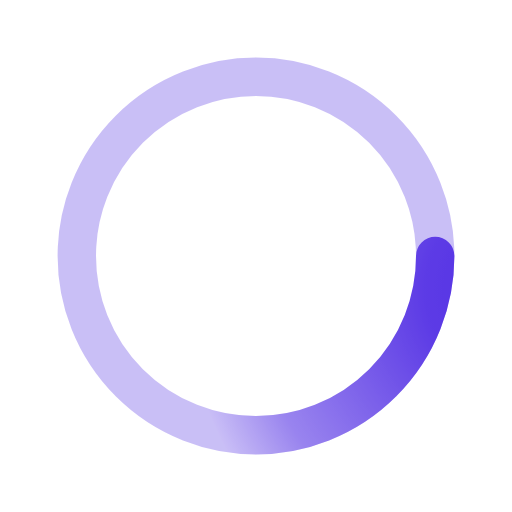
t = 0.00 s
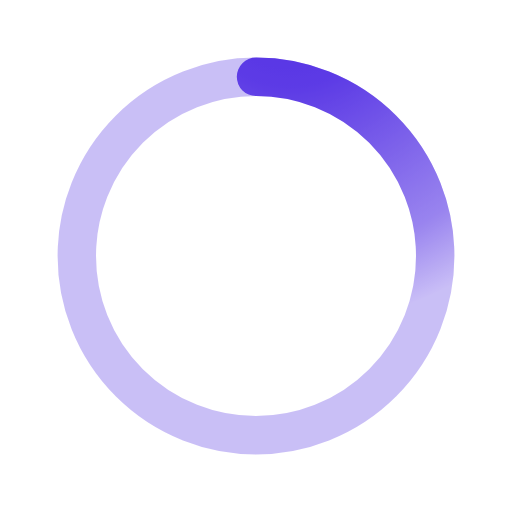
t = 0.50 s
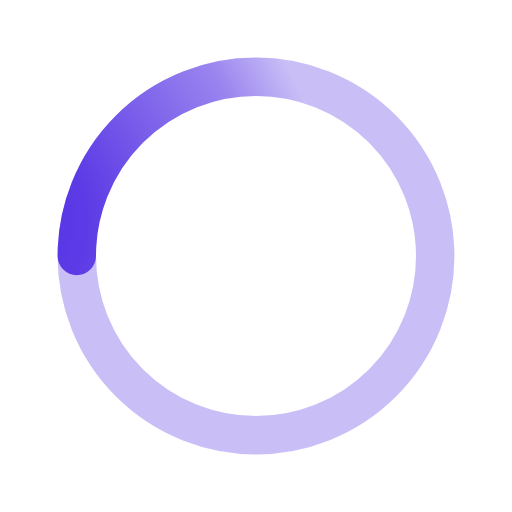
t = 1.00 s
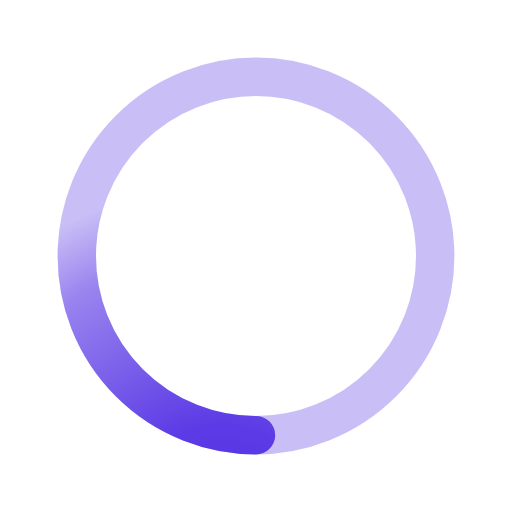
t = 1.50 s

The animated SVG that drew these frames (rendered in a browser with its animation timeline set to each time). Animation: 1 SMIL element (animateTransform=1); one cycle of 2.00 s, repeats indefinitely.

﻿<svg xmlns='http://www.w3.org/2000/svg' viewBox='0 0 200 200'><rect fill="#FFF" width="100%" height="100%"/><radialGradient id='a12' cx='.66' fx='.66' cy='.3125' fy='.3125' gradientTransform='scale(1.9)'><stop offset='0' stop-color='#512DE4'></stop><stop offset='.3' stop-color='#512DE4' stop-opacity='.9'></stop><stop offset='.6' stop-color='#512DE4' stop-opacity='.6'></stop><stop offset='.8' stop-color='#512DE4' stop-opacity='.4'></stop><stop offset='1' stop-color='#512DE4' stop-opacity='0'></stop></radialGradient><circle transform-origin='center' fill='white' stroke='url(#a12)' stroke-width='15' stroke-linecap='round' stroke-dasharray='200 1000' stroke-dashoffset='0' cx='100' cy='100' r='70'><animateTransform type='rotate' attributeName='transform' calcMode='spline' dur='2' values='360;0' keyTimes='0;1' keySplines='0 0 1 1' repeatCount='indefinite'></animateTransform></circle><circle transform-origin='center' fill='white' opacity='.3' stroke='#512DE4' stroke-width='15' stroke-linecap='round' cx='100' cy='100' r='70'></circle></svg>